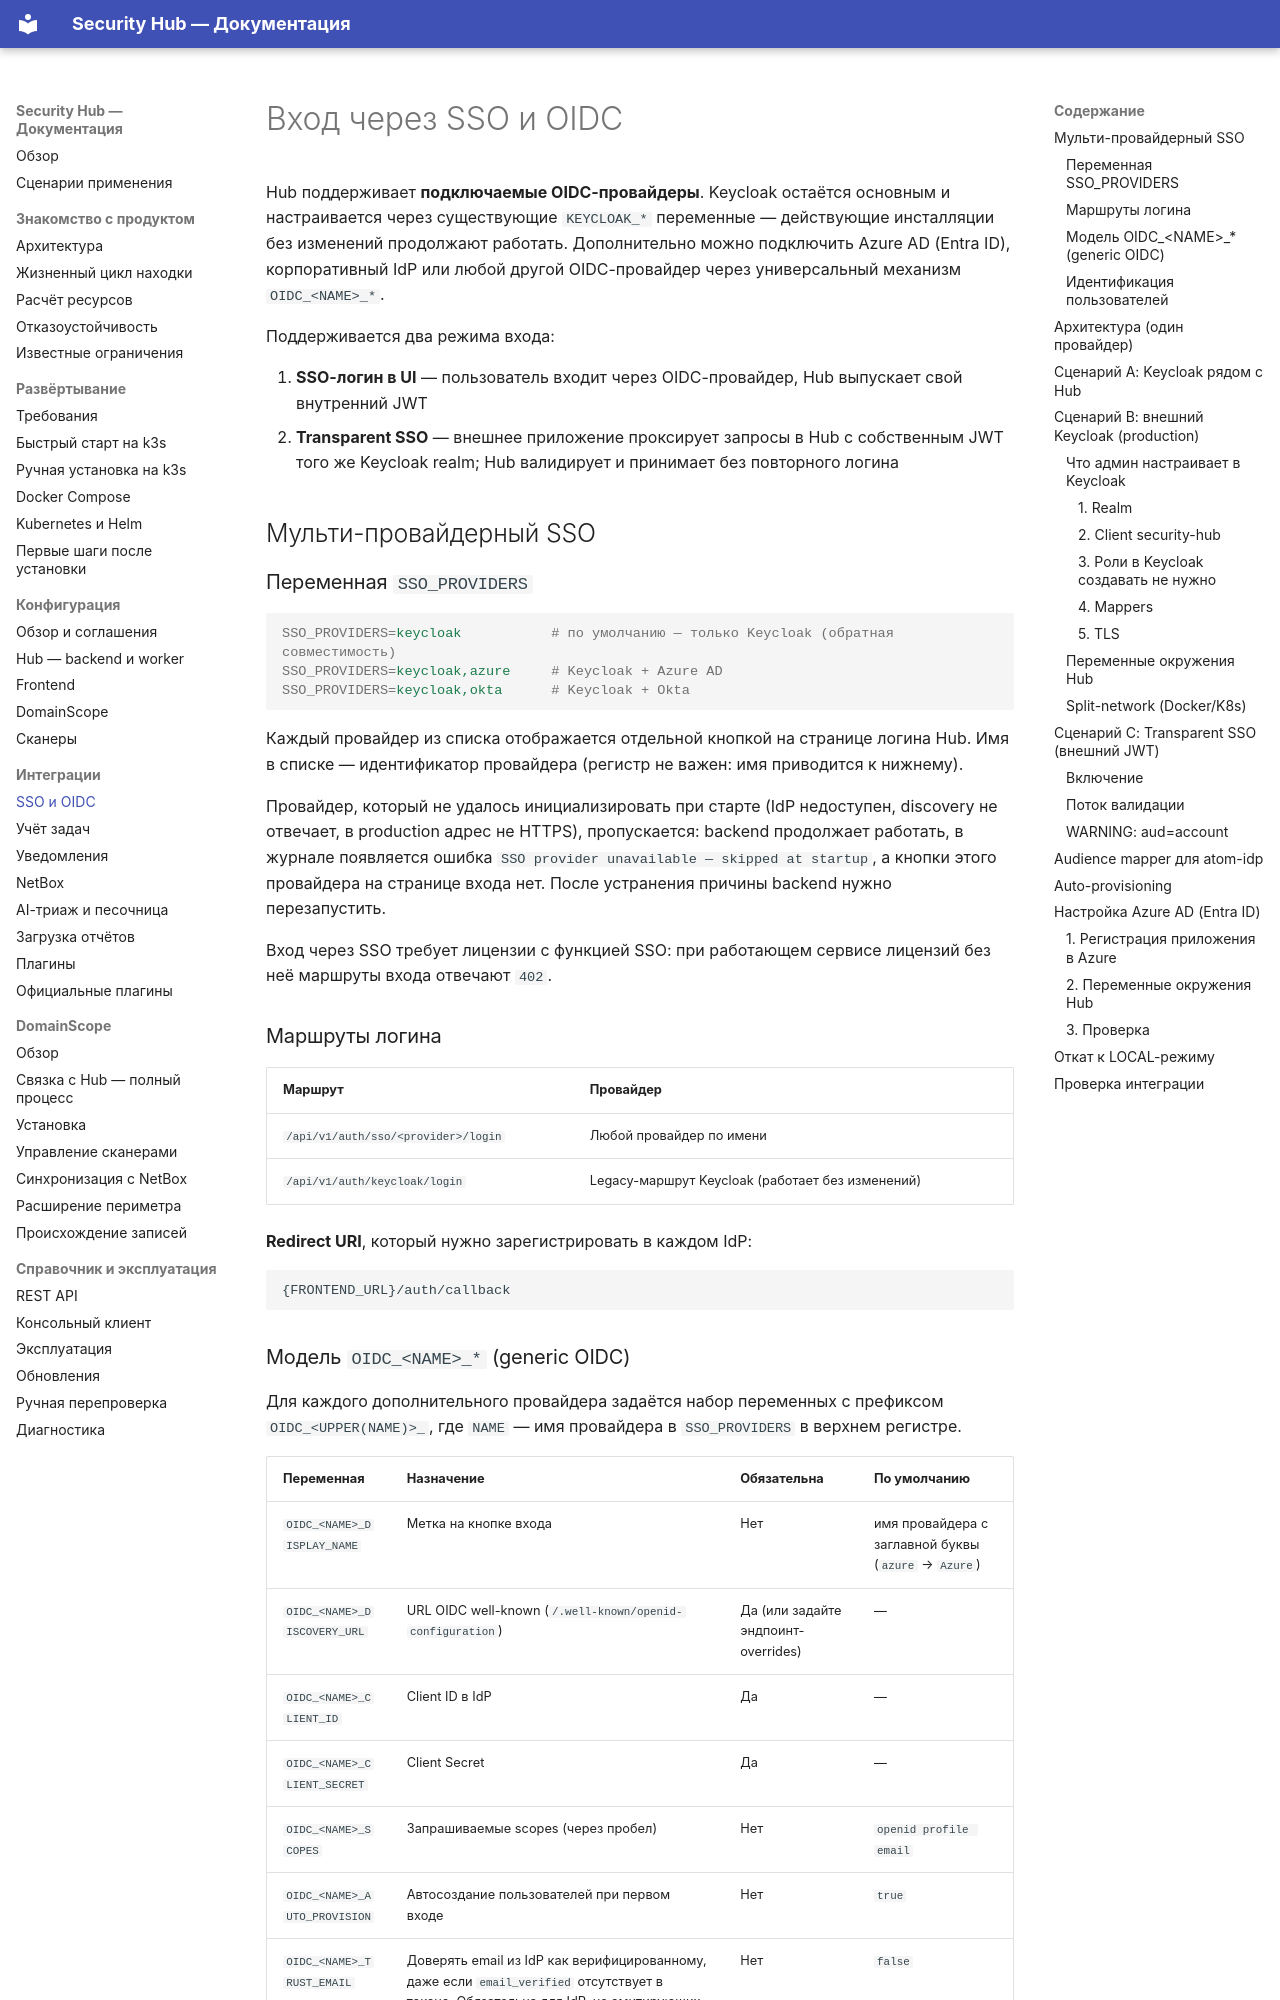

repository: s3m4rgl/hub-docs · page: integration-sso/index.html · generator: mkdocs

# Вход через SSO и OIDC

Hub поддерживает **подключаемые OIDC-провайдеры**. Keycloak остаётся основным и настраивается через существующие `KEYCLOAK_*` переменные — действующие инсталляции без изменений продолжают работать. Дополнительно можно подключить Azure AD (Entra ID), корпоративный IdP или любой другой OIDC-провайдер через универсальный механизм `OIDC_<NAME>_*`.

Поддерживается два режима входа:

1. **SSO-логин в UI** — пользователь входит через OIDC-провайдер, Hub выпускает свой внутренний JWT
2. **Transparent SSO** — внешнее приложение проксирует запросы в Hub с собственным JWT того же Keycloak realm; Hub валидирует и принимает без повторного логина

## Мульти-провайдерный SSO

### Переменная `SSO_PROVIDERS`

```ini
SSO_PROVIDERS=keycloak           # по умолчанию — только Keycloak (обратная совместимость)
SSO_PROVIDERS=keycloak,azure     # Keycloak + Azure AD
SSO_PROVIDERS=keycloak,okta      # Keycloak + Okta
```

Каждый провайдер из списка отображается отдельной кнопкой на странице логина Hub. Имя в списке — идентификатор провайдера (регистр не важен: имя приводится к нижнему).

Провайдер, который не удалось инициализировать при старте (IdP недоступен, discovery не отвечает, в production адрес не HTTPS), пропускается: backend продолжает работать, в журнале появляется ошибка `SSO provider unavailable — skipped at startup`, а кнопки этого провайдера на странице входа нет. После устранения причины backend нужно перезапустить.

Вход через SSO требует лицензии с функцией SSO: при работающем сервисе лицензий без неё маршруты входа отвечают `402`.

### Маршруты логина

| Маршрут | Провайдер |
|---|---|
| `/api/v1/auth/sso/<provider>/login` | Любой провайдер по имени |
| `/api/v1/auth/keycloak/login` | Legacy-маршрут Keycloak (работает без изменений) |

**Redirect URI**, который нужно зарегистрировать в каждом IdP:

```
{FRONTEND_URL}/auth/callback
```
